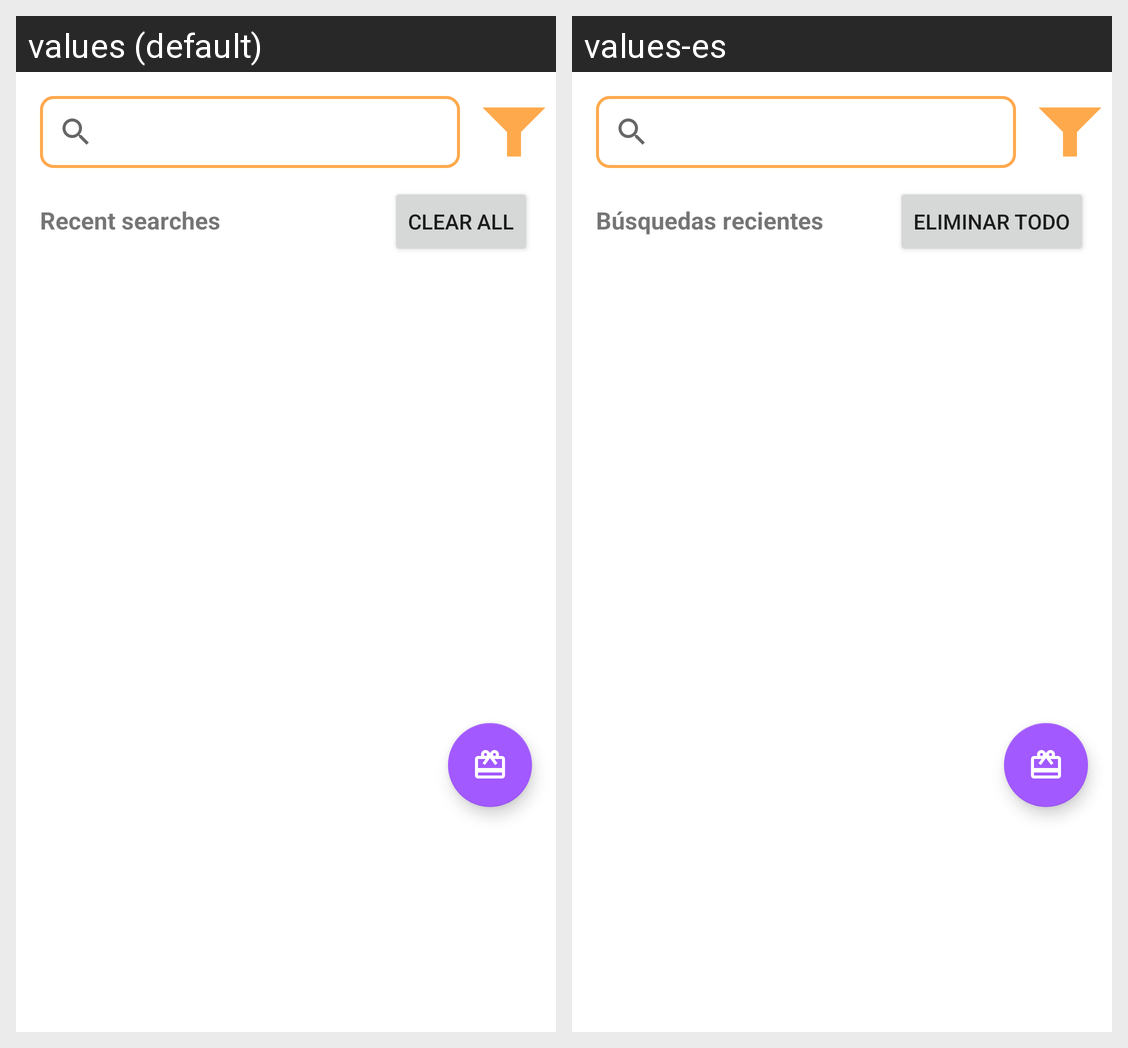

The Android screen above is rendered under two locales of the same app. Produce the string resources it draws, with the default and per-locale values.
Android screen res/layout/fragment_search.xml rendered under 2 locales, left to right: values (default), values-es. Device: Nexus 5 (rendered at 1080×1920; each locale shown at half size, 540×960, under a caption strip naming it); theme Theme.SoundNestAndroid.
Strings drawn on this screen, with the default value and each locale's value (text and hints the layout hard-codes, and strings that could not be matched under every locale, appear in the picture but are not listed):

lbl_recent_searches
  values: Recent searches
  values-es: Búsquedas recientes

lbl_clear_all
  values: Clear all
  values-es: Eliminar todo
